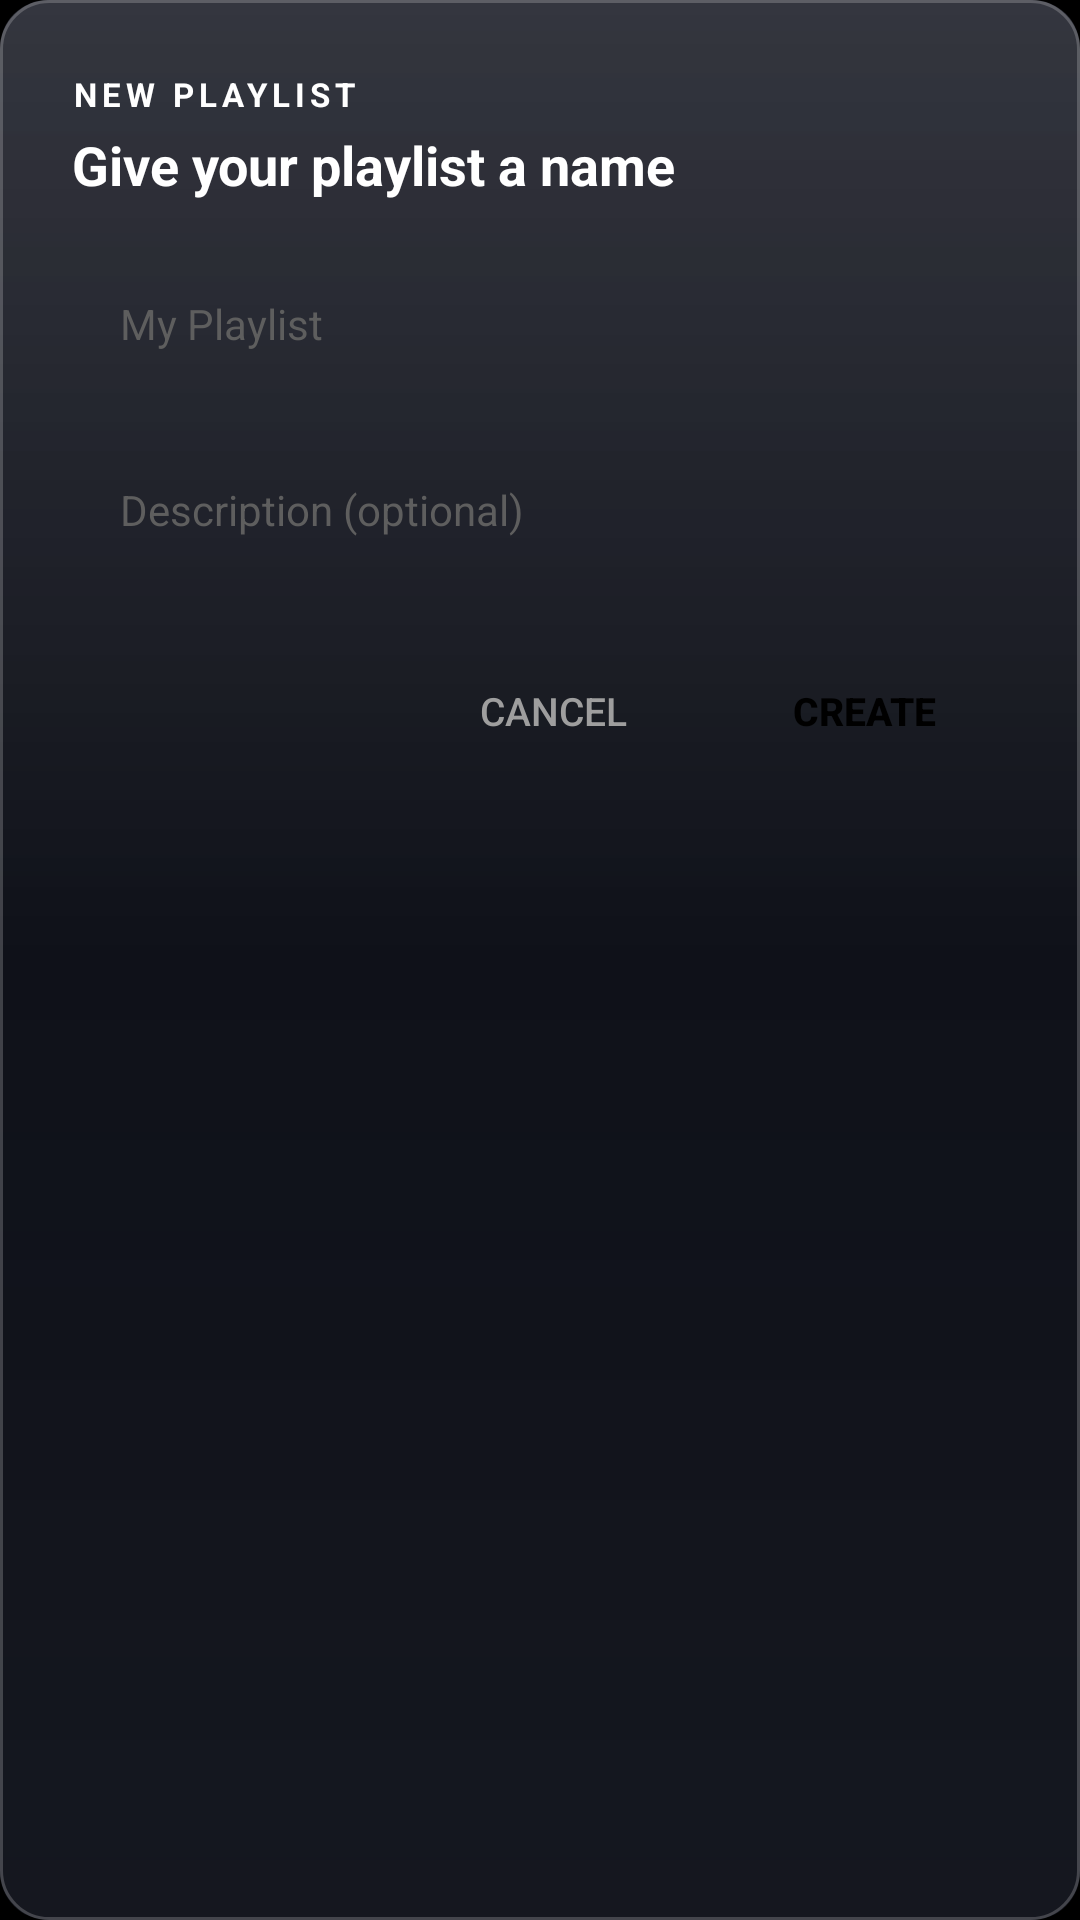

The Android layout XML behind this screen, and the referenced resources:
<!-- AndroidManifest.xml: application theme Theme.BeatSync -->
<!-- res/layout/dialog_create_playlist.xml -->
<?xml version="1.0" encoding="utf-8"?>
<LinearLayout xmlns:android="http://schemas.android.com/apk/res/android"
    android:layout_width="match_parent"
    android:layout_height="wrap_content"
    android:orientation="vertical"
    android:background="@drawable/bg_card_minimal"
    android:padding="24dp">

    <TextView
        android:layout_width="wrap_content"
        android:layout_height="wrap_content"
        android:text="NEW PLAYLIST"
        android:textColor="@color/accent_cyan"
        android:textSize="11sp"
        android:textStyle="bold"
        android:letterSpacing="0.15" />

    <TextView
        android:layout_width="wrap_content"
        android:layout_height="wrap_content"
        android:text="Give your playlist a name"
        android:textColor="@color/text_primary"
        android:textSize="18sp"
        android:textStyle="bold"
        android:layout_marginTop="4dp" />

    <EditText
        android:id="@+id/etPlaylistTitle"
        android:layout_width="match_parent"
        android:layout_height="50dp"
        android:background="@drawable/bg_edit_text"
        android:hint="My Playlist"
        android:textColorHint="@color/text_tertiary"
        android:textColor="@color/text_primary"
        android:textSize="14sp"
        android:paddingStart="16dp"
        android:paddingEnd="16dp"
        android:layout_marginTop="16dp"
        android:inputType="textCapSentences" />

    <EditText
        android:id="@+id/etPlaylistDesc"
        android:layout_width="match_parent"
        android:layout_height="50dp"
        android:background="@drawable/bg_edit_text"
        android:hint="Description (optional)"
        android:textColorHint="@color/text_tertiary"
        android:textColor="@color/text_primary"
        android:textSize="14sp"
        android:paddingStart="16dp"
        android:paddingEnd="16dp"
        android:layout_marginTop="12dp"
        android:inputType="textCapSentences" />

    <LinearLayout
        android:layout_width="match_parent"
        android:layout_height="wrap_content"
        android:orientation="horizontal"
        android:gravity="end"
        android:layout_marginTop="20dp">

        <androidx.appcompat.widget.AppCompatButton
            android:id="@+id/btnCancel"
            android:layout_width="wrap_content"
            android:layout_height="44dp"
            android:text="Cancel"
            android:textColor="@color/text_secondary"
            android:textSize="13sp"
            android:background="?attr/selectableItemBackground"
            android:paddingStart="16dp"
            android:paddingEnd="16dp" />

        <androidx.appcompat.widget.AppCompatButton
            android:id="@+id/btnCreate"
            android:layout_width="wrap_content"
            android:layout_height="44dp"
            android:text="Create"
            android:textColor="@color/text_inverse"
            android:textSize="13sp"
            android:textStyle="bold"
            android:background="@drawable/bg_button_primary"
            android:paddingStart="24dp"
            android:paddingEnd="24dp"
            android:layout_marginStart="12dp" />
    </LinearLayout>

</LinearLayout>
<!-- resources referenced by this layout -->
<resources>
  <color name="accent_cyan">#FFFFFF</color>
  <color name="text_inverse">#000000</color>
  <color name="text_primary">#FFFFFF</color>
  <color name="text_secondary">#9E9E9E</color>
  <color name="text_tertiary">#5E5E5E</color>
  <!-- drawable bg_card_minimal (drawable) -->
  <?xml version="1.0" encoding="utf-8"?>
  <layer-list xmlns:android="http://schemas.android.com/apk/res/android">
      
      <item>
          <shape android:shape="rectangle">
              <corners android:radius="16dp" />
              <gradient
                  android:angle="270"
                  android:startColor="#CC141724"
                  android:centerColor="#B30E111C"
                  android:endColor="#CC0A0D18"
                  android:type="linear" />
          </shape>
      </item>
  
      
      <item>
          <shape android:shape="rectangle">
              <corners android:radius="16dp" />
              <gradient
                  android:angle="270"
                  android:startColor="#26FFFFFF"
                  android:centerColor="#05FFFFFF"
                  android:endColor="#0DFFFFFF"
                  android:type="linear" />
          </shape>
      </item>
  
      
      <item>
          <shape android:shape="rectangle">
              <corners android:radius="16dp" />
              <stroke
                  android:width="1dp"
                  android:color="#33FFFFFF" />
          </shape>
      </item>
  </layer-list>
  <style name="Theme.BeatSync" parent="Theme.Material3.Dark.NoActionBar">
          <item name="colorPrimary">@color/accent_primary</item>
          <item name="colorOnPrimary">@color/text_inverse</item>
          <item name="colorPrimaryContainer">@color/bg_card_elevated</item>
          <item name="colorOnPrimaryContainer">@color/text_primary</item>
          <item name="colorSecondary">@color/accent_secondary</item>
          <item name="colorOnSecondary">@color/text_inverse</item>
          
          <item name="android:windowBackground">@color/bg_dark</item>
          <item name="colorSurface">@color/bg_card</item>
          <item name="colorOnSurface">@color/text_primary</item>
          <item name="colorSurfaceVariant">@color/bg_input</item>
          <item name="colorOnSurfaceVariant">@color/text_secondary</item>
          
          <item name="android:statusBarColor">@color/bg_dark</item>
          <item name="android:navigationBarColor">@color/bg_bottom_nav</item>
          <item name="android:windowLightStatusBar" tools:targetApi="m">false</item>
          <item name="android:windowLightNavigationBar" tools:targetApi="o_mr1">false</item>
      </style>
  <color name="accent_primary">#FFFFFF</color>
  <color name="bg_card_elevated">#141414</color>
  <color name="accent_secondary">#D4D4D4</color>
  <color name="bg_dark">#000000</color>
  <color name="bg_card">#0D0D0D</color>
  <color name="bg_input">#111111</color>
  <color name="bg_bottom_nav">#080808</color>
</resources>
